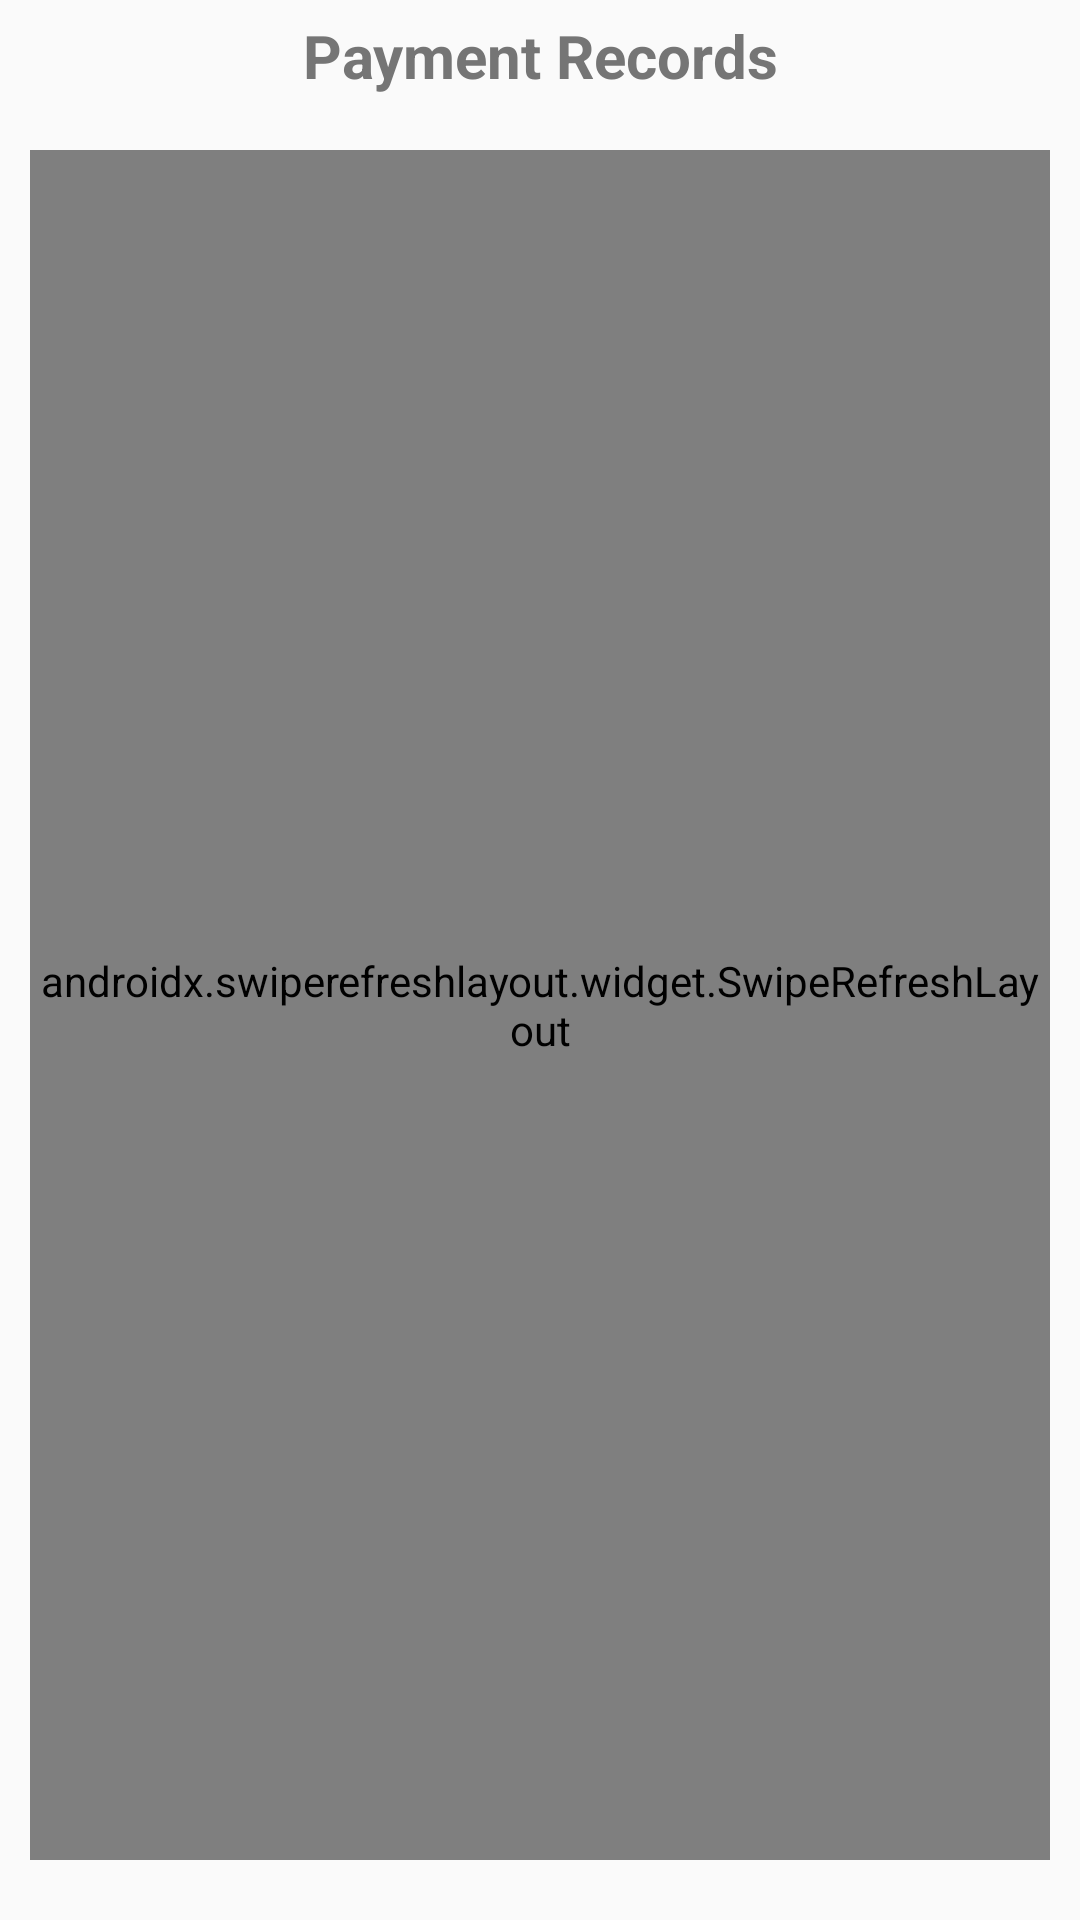

Produce the Android XML layout that renders to this screen, including the resource entries it uses.
<!-- AndroidManifest.xml: application theme AppTheme -->
<!-- res/layout/activity_payment_history.xml -->
<?xml version="1.0" encoding="utf-8"?>
<androidx.constraintlayout.widget.ConstraintLayout xmlns:android="http://schemas.android.com/apk/res/android"
    xmlns:app="http://schemas.android.com/apk/res-auto"
    xmlns:tools="http://schemas.android.com/tools"
    android:layout_width="match_parent"
    android:layout_height="match_parent"
    tools:context=".Activity.PaymentHistoryActivity">

    <TextView
        android:layout_width="wrap_content"
        android:layout_height="wrap_content"
        android:text="Payment Records"
        android:textSize="20dp"
        android:textColor="#757575"
        android:textStyle="bold"

        android:layout_marginTop="5dp"
        app:layout_constraintLeft_toLeftOf="parent"
        app:layout_constraintRight_toRightOf="parent"
        app:layout_constraintTop_toTopOf="parent"/>

    <TextView
        android:id="@+id/textView_nohistory"
        android:layout_width="wrap_content"
        android:layout_height="wrap_content"
        android:visibility="invisible"
        android:text="No payment history"
        android:textSize="19dp"
        android:textColor="@color/colorLabel"

        app:layout_constraintBottom_toBottomOf="parent"
        app:layout_constraintLeft_toLeftOf="parent"
        app:layout_constraintRight_toRightOf="parent"
        app:layout_constraintTop_toTopOf="parent"/>


    <androidx.swiperefreshlayout.widget.SwipeRefreshLayout
        android:id="@+id/swiper_payment_history_list"
        android:layout_width="match_parent"
        android:layout_height="match_parent"
        android:layout_marginLeft="10sp"
        android:layout_marginTop="50sp"

        android:layout_marginRight="10sp"
        android:layout_marginBottom="20sp"

        app:layout_constraintBottom_toBottomOf="parent"
        app:layout_constraintHorizontal_bias="1.0"

        app:layout_constraintLeft_toLeftOf="parent"
        app:layout_constraintRight_toRightOf="parent"
        app:layout_constraintTop_toTopOf="parent"
        app:layout_constraintVertical_bias="0.373">


    <androidx.recyclerview.widget.RecyclerView
        android:id="@+id/recyclerView_history_list"
        android:layout_width="match_parent"
        android:layout_height="match_parent"

        android:layout_marginLeft="10sp"
        android:layout_marginTop="20sp"
        android:layout_marginRight="10sp"

        app:layout_constraintLeft_toLeftOf="parent"
        app:layout_constraintRight_toRightOf="parent"
        app:layout_constraintTop_toTopOf="parent" />
    </androidx.swiperefreshlayout.widget.SwipeRefreshLayout>

</androidx.constraintlayout.widget.ConstraintLayout>
<!-- resources referenced by this layout -->
<resources>
  <color name="colorLabel">#1F2020</color>
  <style name="AppTheme" parent="Theme.AppCompat.Light.DarkActionBar">
          
          <item name="colorPrimary">@color/colorPrimary</item>
          <item name="colorPrimaryDark">@color/colorPrimaryDark</item>
          <item name="colorAccent">@color/colorAccent</item>
      </style>
  <color name="colorPrimary">#008577</color>
  <color name="colorPrimaryDark">#00574B</color>
  <color name="colorAccent">#D81B60</color>
</resources>
